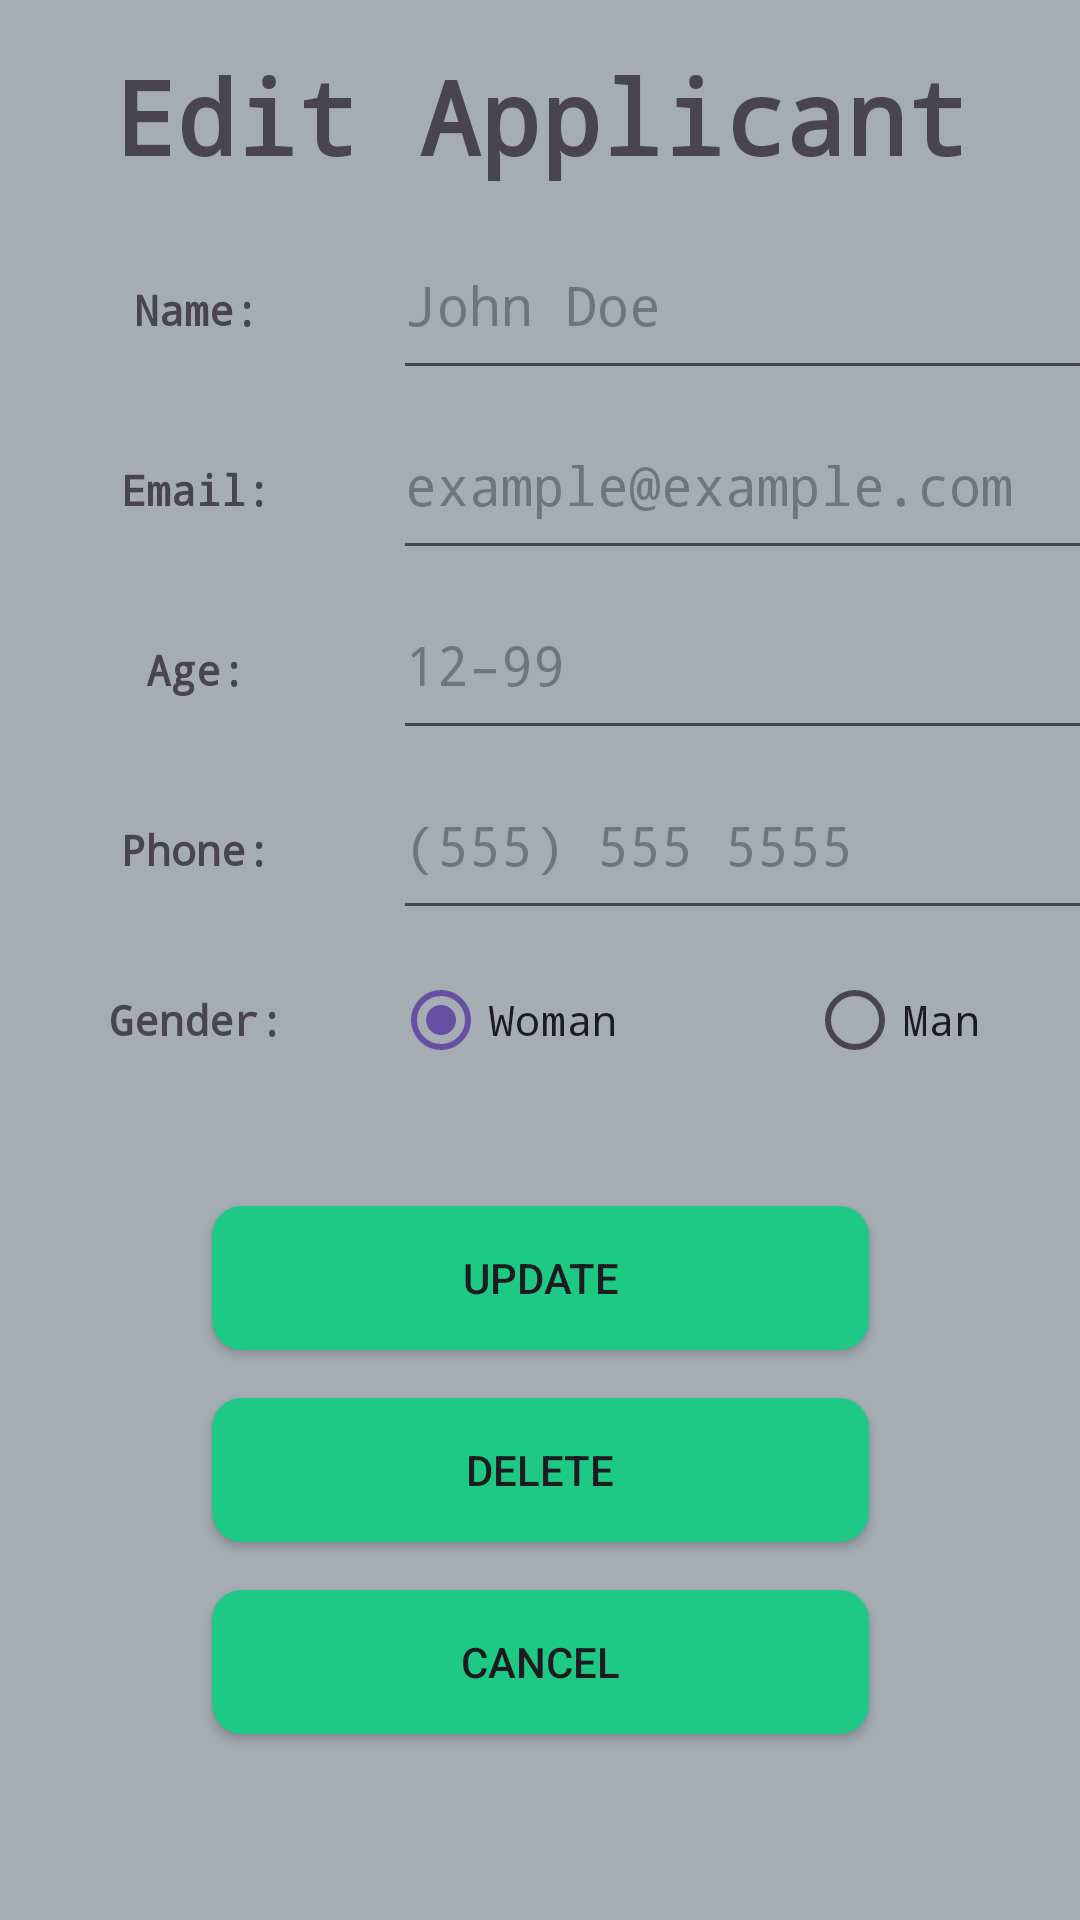

Write the Android layout XML for this screen, with the resource values it uses.
<!-- AndroidManifest.xml: application theme Theme.OmerFarukAsil_HW1 -->
<!-- res/layout/edit_applicant_card.xml -->
<?xml version="1.0" encoding="utf-8"?>
<androidx.constraintlayout.widget.ConstraintLayout xmlns:android="http://schemas.android.com/apk/res/android"
    xmlns:app="http://schemas.android.com/apk/res-auto"
    xmlns:tools="http://schemas.android.com/tools"
    android:id="@+id/constraintLayout"
    android:layout_width="match_parent"
    android:layout_height="match_parent"
    android:background="@color/material_dynamic_neutral_variant70">

    <TextView
        android:id="@+id/title"
        android:layout_width="407dp"
        android:layout_height="54dp"
        android:layout_marginTop="16dp"
        android:layout_marginBottom="16dp"
        android:fontFamily="monospace"
        android:text="@string/applicant_edit_card_string"
        android:textAlignment="center"
        android:textSize="34sp"
        android:textStyle="bold"
        app:layout_constraintBottom_toTopOf="@+id/tableLayout"
        app:layout_constraintEnd_toEndOf="parent"
        app:layout_constraintStart_toStartOf="parent"
        app:layout_constraintTop_toTopOf="parent" />

    <TableLayout
        android:id="@+id/tableLayout"
        android:layout_width="406dp"
        android:layout_height="300dp"
        app:layout_constraintEnd_toEndOf="parent"
        app:layout_constraintHorizontal_bias="0.0"
        app:layout_constraintStart_toStartOf="parent"
        app:layout_constraintTop_toBottomOf="@+id/title">

        <TableRow
            android:layout_width="424dp"
            android:layout_height="190dp">

            <TextView
                android:id="@+id/nameLbl"
                android:layout_width="131dp"
                android:layout_height="45dp"
                android:fontFamily="monospace"
                android:text="@string/can_name"
                android:textAlignment="center"
                android:textStyle="bold" />

            <EditText
                android:id="@+id/nameTxt"
                android:layout_width="wrap_content"
                android:layout_height="60dp"
                android:ems="10"
                android:fontFamily="monospace"
                android:hint="@string/can_name_hint"
                android:inputType="text" />
        </TableRow>

        <TableRow
            android:layout_width="match_parent"
            android:layout_height="142dp">

            <TextView
                android:id="@+id/mailLbl"
                android:layout_width="121dp"
                android:layout_height="51dp"
                android:fontFamily="monospace"
                android:text="@string/can_mail"
                android:textAlignment="center"
                android:textStyle="bold" />

            <EditText
                android:id="@+id/mailTxt"
                android:layout_width="wrap_content"
                android:layout_height="60dp"
                android:ems="10"
                android:fontFamily="monospace"
                android:hint="@string/can_mail_hint"
                android:inputType="textEmailAddress" />

        </TableRow>

        <TableRow
            android:layout_width="match_parent"
            android:layout_height="192dp">

            <TextView
                android:id="@+id/ageLbl"
                android:layout_width="125dp"
                android:layout_height="wrap_content"
                android:fontFamily="monospace"
                android:text="@string/can_age"
                android:textAlignment="center"
                android:textStyle="bold" />

            <EditText
                android:id="@+id/ageTxt"
                android:layout_width="wrap_content"
                android:layout_height="60dp"
                android:ems="10"
                android:fontFamily="monospace"
                android:hint="@string/can_age_hint"
                android:inputType="date" />

        </TableRow>

        <TableRow
            android:layout_width="match_parent"
            android:layout_height="192dp">

            <TextView
                android:id="@+id/phoneLbl"
                android:layout_width="125dp"
                android:layout_height="wrap_content"
                android:fontFamily="monospace"
                android:text="@string/can_phone"
                android:textAlignment="center"
                android:textStyle="bold" />

            <EditText
                android:id="@+id/phoneTxt"
                android:layout_width="wrap_content"
                android:layout_height="60dp"
                android:ems="10"
                android:fontFamily="monospace"
                android:hint="@string/can_phone_hint"
                android:inputType="phone" />

        </TableRow>

        <TableRow
            android:layout_width="match_parent"
            android:layout_height="142dp">

            <TextView
                android:id="@+id/genderLbl"
                android:layout_width="121dp"
                android:layout_height="match_parent"
                android:fontFamily="monospace"
                android:gravity="center"
                android:text="@string/can_gender"
                android:textAlignment="center"
                android:textStyle="bold" />

            <RadioGroup
                android:layout_width="281dp"
                android:layout_height="match_parent"
                android:orientation="horizontal">

                <RadioButton
                    android:id="@+id/womenBtn"
                    android:layout_width="138dp"
                    android:layout_height="60dp"
                    android:fontFamily="monospace"
                    android:checked="true"
                    android:text="@string/can_gender_woman" />

                <RadioButton
                    android:id="@+id/manBtn"
                    android:layout_width="wrap_content"
                    android:layout_height="60dp"
                    android:layout_weight="1"
                    android:fontFamily="monospace"
                    android:text="@string/can_gender_man" />

            </RadioGroup>

        </TableRow>

    </TableLayout>

    <Button
        android:id="@+id/addBtn"
        android:layout_width="219dp"
        android:layout_height="wrap_content"
        android:layout_marginTop="32dp"
        android:background="@drawable/button_view"
        android:text="@string/user_edit_update_btn"
        app:layout_constraintEnd_toEndOf="parent"
        app:layout_constraintStart_toStartOf="parent"
        app:layout_constraintTop_toBottomOf="@+id/tableLayout" />

    <Button
        android:id="@+id/deleteBtn"
        android:layout_width="219dp"
        android:layout_height="wrap_content"
        android:layout_marginTop="16dp"
        android:background="@drawable/button_view"
        android:text="@string/user_edit_delete_btn"
        app:layout_constraintEnd_toEndOf="parent"
        app:layout_constraintStart_toStartOf="parent"
        app:layout_constraintTop_toBottomOf="@+id/addBtn" />

    <Button
        android:id="@+id/cancelBtn"
        android:layout_width="219dp"
        android:layout_height="wrap_content"
        android:layout_marginTop="16dp"
        android:layout_marginBottom="32dp"
        android:background="@drawable/button_view"
        android:text="@string/cancel_btn"
        app:layout_constraintBottom_toBottomOf="parent"
        app:layout_constraintEnd_toEndOf="parent"
        app:layout_constraintStart_toStartOf="parent"
        app:layout_constraintTop_toBottomOf="@+id/deleteBtn"
        app:layout_constraintVertical_bias="0.0" />


</androidx.constraintlayout.widget.ConstraintLayout>
<!-- resources referenced by this layout -->
<resources>
  <!-- drawable button_view (drawable) -->
  <?xml version="1.0" encoding="utf-8"?>
  <shape xmlns:android="http://schemas.android.com/apk/res/android">
      <solid android:color="#1EC885"/>
      <corners android:radius="10dp"/>
  </shape>
  <string name="applicant_edit_card_string">Edit Applicant</string>
  <string name="can_age">Age:</string>
  <string name="can_age_hint">12–99</string>
  <string name="can_gender">Gender:</string>
  <string name="can_gender_man">Man</string>
  <string name="can_gender_woman">Woman</string>
  <string name="can_mail">Email:</string>
  <string name="can_mail_hint">example@example.com</string>
  <string name="can_name">Name:</string>
  <string name="can_name_hint">John Doe</string>
  <string name="can_phone">Phone:</string>
  <string name="can_phone_hint">(555) 555 5555</string>
  <string name="cancel_btn">Cancel</string>
  <string name="user_edit_delete_btn">Delete</string>
  <string name="user_edit_update_btn">Update</string>
  <style name="Theme.OmerFarukAsil_HW1" parent="Base.Theme.OmerFarukAsil_HW1" />
  <style name="Base.Theme.OmerFarukAsil_HW1" parent="Theme.Material3.DayNight.NoActionBar">
          
          
      </style>
</resources>
